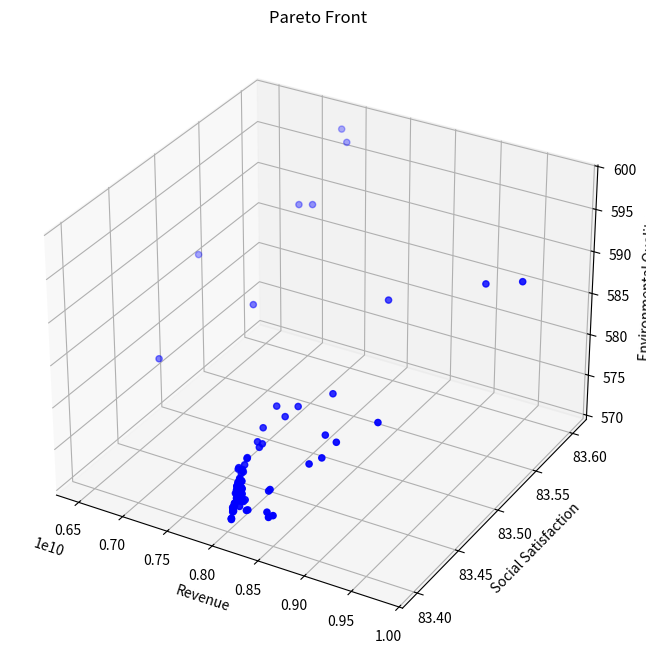

This figure's Python source:
from typing import List, Tuple

import matplotlib.pyplot as plt
import numpy as np
from mpl_toolkits.mplot3d import Axes3D


class TourismOptimization:
    def __init__(self):
        # 模型系数
        self.k1 = 0.4  # 环保投资效率系数
        self.k2 = 0.3  # 碳排放影响系数
        self.k3 = 0.3  # 自然恢复系数
        self.k4 = 0.15  # 基础设施发展系数
        self.k5 = 0.3  # 基础设施投资系数
        self.k6 = 0.25  # 环保投资系数

        # 社会满意度参数
        self.a1 = -1.975284171471327e-11  # 游客数量对居民满意度的影响系数
        self.a2 = 4.772497706879391e-05  # 旅游税对游客满意度的影响系数
        self.a3 = 0.015  # 消费水平对游客满意度的影响系数
        self.b1 = 39.266042633247565  # 居民基础满意度
        self.b2 = 100  # 游客基础满意度

        # 发展参数
        self.gamma = 0.1  # 游客增长率
        self.delta = 0.05  # 环境影响因子

        # 约束条件上限
        self.Nt_max = 5000000  # 最大游客数量
        self.tau_max = 100  # 最大旅游税
        self.Pt_max = 10000  # 最大游客消费
        self.CO2_max = 500000  # 最大碳排放量
        self.E_min = 50  # 最小环境质量指数

        # 其他参数
        self.Ch = 1000  # 隐性成本
        self.CO2p = 0.5  # 人均碳排放量
        self.Rnature = 100  # 自然恢复能力基准值

        # 系统动态参数
        self.dt = 0.1  # 时间步长
        self.E = self.E_min  # 初始环境质量

        # 新增参数
        self.Cwater = 1000  # 水资源容量
        self.Cwaste = 1000  # 废物处理容量
        self.a4 = 0.01  # 游客数量对游客满意度的影响系数
        self.b3 = 10  # 废物处理基准增长率

    def calculate_revenue(self, x: np.ndarray) -> float:
        """计算总收入"""
        Nt, tau_t, Pt = x
        return Pt * Nt  # 简化为游客消费与数量的乘积

    def calculate_social_satisfaction(self, x: np.ndarray) -> float:
        """计算社会满意度，确保满意度在0-100范围内"""
        Nt, tau_t, Pt = x

        # 居民满意度包含二次项
        S_residents = self.a1 * Nt * Nt + self.a2 * Nt + self.b1
        # 限制居民满意度在0-100范围内
        S_residents = np.clip(S_residents, 0, 100)

        # 游客满意度
        S_tourists = self.a3 * Pt + self.a4 * Nt + self.b2
        # 限制游客满意度在0-100范围内
        S_tourists = np.clip(S_tourists, 0, 100)

        # 加权平均
        return 0.5 * S_residents + 0.5 * S_tourists

    def calculate_environmental_quality(self, x: np.ndarray) -> float:
        """计算环境质量指数"""
        Nt, tau_t, Pt = x
        return (
            self.k1 * self.CO2p * Nt / self.CO2_max
            + self.k2 * Nt / self.Cwaste
            + self.k3 * Nt / self.Cwater
        )

    def calculate_dCwaste_dt(self, x: np.ndarray) -> float:
        """计算废物处理容量的变化率 dCwaste/dt"""
        Nt, tau_t, Pt = x
        Pb = self.k5 * tau_t * Nt  # 基础设施投资
        return self.k4 * Pb + self.b3

    def calculate_next_Nt(self, x: np.ndarray, E: float) -> float:
        """计算下一时刻的游客数量"""
        Nt, tau_t, Pt = x
        # 计算游客满意度并确保在0-100范围内
        Stourists = -self.a2 * tau_t - self.a3 * Pt + self.b2
        Stourists = np.clip(Stourists, 0, 100)

        return Nt * (1 + self.gamma * Stourists / 100) - self.delta * (self.E_min - E)

    def constraints(self, x: np.ndarray) -> List[float]:
        """检查所有约束条件"""
        Nt, tau_t, Pt = x
        return [
            self.Nt_max - Nt,  # 游客数量上限约束
            self.tau_max - tau_t,  # 旅游税上限约束
            self.Pt_max - Pt,  # 消费上限约束
            self.CO2_max - Nt * self.CO2p,  # 碳排放约束
            self.a1 * Nt * Nt + self.a2 * Nt + self.b1 - 60,  # 居民满意度最低要求
            Nt,  # 游客数量非负
            tau_t,  # 旅游税非负
            Pt,  # 消费非负
        ]

    def is_feasible(self, x: np.ndarray) -> bool:
        """检查解是否满足所有约束条件"""
        return all(c >= 0 for c in self.constraints(x))

    def dominates(
        self, obj1: Tuple[float, float, float], obj2: Tuple[float, float, float]
    ) -> bool:
        """检查obj1是否支配obj2"""
        return all(o1 >= o2 for o1, o2 in zip(obj1, obj2)) and any(
            o1 > o2 for o1, o2 in zip(obj1, obj2)
        )

    def crossover_and_mutate(
        self, parent1: np.ndarray, parent2: np.ndarray
    ) -> np.ndarray:
        """进行交叉和变异操作"""
        # 算术交叉
        alpha = np.random.random()
        child = alpha * parent1 + (1 - alpha) * parent2

        # 变异
        mutation_rate = 0.1
        if np.random.random() < mutation_rate:
            mutation_strength = 0.1
            child += np.random.normal(0, mutation_strength, size=3)

        # 确保在约束范围内
        child[0] = np.clip(child[0], 0, self.Nt_max)
        child[1] = np.clip(child[1], 0, self.tau_max)
        child[2] = np.clip(child[2], 0, self.Pt_max)

        return child

    def pareto_optimization(
        self, population_size: int = 100, generations: int = 50
    ) -> List[np.ndarray]:
        """执行帕累托优化"""
        # 初始化种群
        population = []
        while len(population) < population_size:
            x = np.array(
                [
                    np.random.uniform(0, self.Nt_max),
                    np.random.uniform(0, self.tau_max),
                    np.random.uniform(0, self.Pt_max),
                ]
            )
            if self.is_feasible(x):
                population.append(x)

        pareto_front = []
        for generation in range(generations):
            # 评估当前种群的目标函数值
            objectives = []
            for solution in population:
                if self.is_feasible(solution):
                    obj1 = self.calculate_revenue(solution)
                    obj2 = self.calculate_social_satisfaction(solution)
                    obj3 = self.calculate_environmental_quality(solution)
                    objectives.append((obj1, obj2, obj3))
                else:
                    objectives.append((-np.inf, -np.inf, -np.inf))

            # 更新帕累托前沿
            for i, solution in enumerate(population):
                if not self.is_feasible(solution):
                    continue
                dominated = False
                for j, other_solution in enumerate(population):
                    if (
                        i != j
                        and self.is_feasible(other_solution)
                        and self.dominates(objectives[j], objectives[i])
                    ):
                        dominated = True
                        break
                if not dominated:
                    pareto_front.append(solution)

            # 生成新种群
            new_population = []
            while len(new_population) < population_size:
                # 锦标赛选择
                tournament = np.random.choice(len(population), 2, replace=False)
                if objectives[tournament[0]][0] > objectives[tournament[1]][0]:
                    parent1 = population[tournament[0]]
                else:
                    parent1 = population[tournament[1]]

                tournament = np.random.choice(len(population), 2, replace=False)
                if objectives[tournament[0]][1] > objectives[tournament[1]][1]:
                    parent2 = population[tournament[0]]
                else:
                    parent2 = population[tournament[1]]

                # 交叉和变异
                child = self.crossover_and_mutate(parent1, parent2)
                if self.is_feasible(child):
                    new_population.append(child)

            population = new_population

        # 移除重复解
        pareto_front = np.unique(pareto_front, axis=0)
        return pareto_front

    def simulate_system(self, x: np.ndarray, time_steps: int = 10) -> List[dict]:
        """模拟系统动态变化"""
        history = []
        current_x = x.copy()
        current_Cwaste = self.Cwaste

        for t in range(time_steps):
            # 直接计算环境质量，而不是通过变化率
            current_E = self.calculate_environmental_quality(current_x)

            state = {
                "t": t * self.dt,
                "Nt": current_x[0],
                "tau_t": current_x[1],
                "Pt": current_x[2],
                "E": current_E,
                "Cwaste": current_Cwaste,
                "Revenue": self.calculate_revenue(current_x),
                "Satisfaction": self.calculate_social_satisfaction(current_x),
            }
            history.append(state)

            # 计算其他状态变量的变化率
            dCwaste = self.calculate_dCwaste_dt(current_x) * self.dt

            # 更新状态变量
            current_Cwaste += dCwaste
            next_Nt = self.calculate_next_Nt(current_x, current_E)
            current_x[0] = np.clip(next_Nt, 0, self.Nt_max)

        return history

    def visualize_pareto_front(self, pareto_front: List[np.ndarray]):
        """可视化帕累托前沿"""
        if len(pareto_front) == 0:
            print("No feasible solutions found!")
            return

        objectives = np.array(
            [
                [
                    self.calculate_revenue(x),
                    self.calculate_social_satisfaction(x),
                    self.calculate_environmental_quality(x),
                ]
                for x in pareto_front
            ]
        )

        fig = plt.figure(figsize=(12, 8))
        ax = fig.add_subplot(111, projection="3d")

        scatter = ax.scatter(
            objectives[:, 0], objectives[:, 1], objectives[:, 2], c="b", marker="o"
        )

        ax.set_xlabel("Revenue")
        ax.set_ylabel("Social Satisfaction")
        ax.set_zlabel("Environmental Quality")
        ax.set_title("Pareto Front")

        plt.show()

    def plot_simulation_results(self, history: List[dict]):
        """绘制模拟结果"""
        t = [state["t"] for state in history]
        Nt = [state["Nt"] for state in history]
        E = [state["E"] for state in history]
        Cwaste = [state["Cwaste"] for state in history]  # 新增废物处理容量数据
        Revenue = [state["Revenue"] for state in history]
        Satisfaction = [state["Satisfaction"] for state in history]

        fig, axes = plt.subplots(3, 2, figsize=(15, 15))  # 增加图表数量

        # 游客数量变化
        axes[0, 0].plot(t, Nt)
        axes[0, 0].set_title("Tourist Numbers")
        axes[0, 0].set_xlabel("Time")
        axes[0, 0].set_ylabel("Nt")

        # 环境质量变化
        axes[0, 1].plot(t, E)
        axes[0, 1].set_title("Environmental Quality")
        axes[0, 1].set_xlabel("Time")
        axes[0, 1].set_ylabel("E")

        # 废物处理容量变化
        axes[2, 0].plot(t, Cwaste)
        axes[2, 0].set_title("Waste Treatment Capacity")
        axes[2, 0].set_xlabel("Time")
        axes[2, 0].set_ylabel("Cwaste")

        # 收入和满意度变化
        ax2 = axes[1, 1].twinx()
        (l1,) = axes[1, 1].plot(t, Revenue, "b-", label="Revenue")
        (l2,) = ax2.plot(t, Satisfaction, "r-", label="Satisfaction")
        axes[1, 1].set_xlabel("Time")
        axes[1, 1].set_ylabel("Revenue", color="b")
        ax2.set_ylabel("Satisfaction", color="r")
        axes[1, 1].legend(handles=[l1, l2])

        plt.tight_layout()
        plt.show()


def main():
    # Set random seed for reproducibility
    np.random.seed(42)

    # Create optimizer instance
    optimizer = TourismOptimization()

    # Execute Pareto optimization
    print("Performing Pareto optimization...")
    pareto_front = optimizer.pareto_optimization(population_size=100, generations=50)

    # Visualize Pareto front
    print(f"Found {len(pareto_front)} Pareto optimal solutions")
    optimizer.visualize_pareto_front(pareto_front)

    # Print all Pareto optimal solutions
    print("\nAll Pareto optimal solutions:")
    for i, solution in enumerate(pareto_front, 1):
        print(f"\nSolution {i}:")
        print(f"Tourist Numbers: {solution[0]:.0f}")
        print(f"Tourism Tax: {solution[1]:.2f}")
        print(f"Tourist Consumption: {solution[2]:.2f}")
        print(f"Expected Revenue: {optimizer.calculate_revenue(solution):.2f}")
        print(
            f"Social Satisfaction: {optimizer.calculate_social_satisfaction(solution):.2f}"
        )
        print(
            f"Environmental Quality: {optimizer.calculate_environmental_quality(solution):.2f}"
        )

    # Select an example solution for system dynamics simulation
    if len(pareto_front) > 0:
        # Choose the solution with highest revenue as example
        example_solution = max(
            pareto_front, key=lambda x: optimizer.calculate_revenue(x)
        )

        print("\nSelected example solution (highest revenue):")
        print(f"Tourist Numbers: {example_solution[0]:.0f}")
        print(f"Tourism Tax: {example_solution[1]:.2f}")
        print(f"Tourist Consumption: {example_solution[2]:.2f}")
        print(f"Expected Revenue: {optimizer.calculate_revenue(example_solution):.2f}")
        print(
            f"Social Satisfaction: {optimizer.calculate_social_satisfaction(example_solution):.2f}"
        )
        print(
            f"Environmental Quality: {optimizer.calculate_environmental_quality(example_solution):.2f}"
        )

        # Simulate system dynamics
        # print("\nSimulating system dynamics...")
        history = optimizer.simulate_system(example_solution, time_steps=50)

        # Visualize simulation results
        # optimizer.plot_simulation_results(history)
    else:
        print("No feasible solutions found!")


if __name__ == "__main__":
    main()
